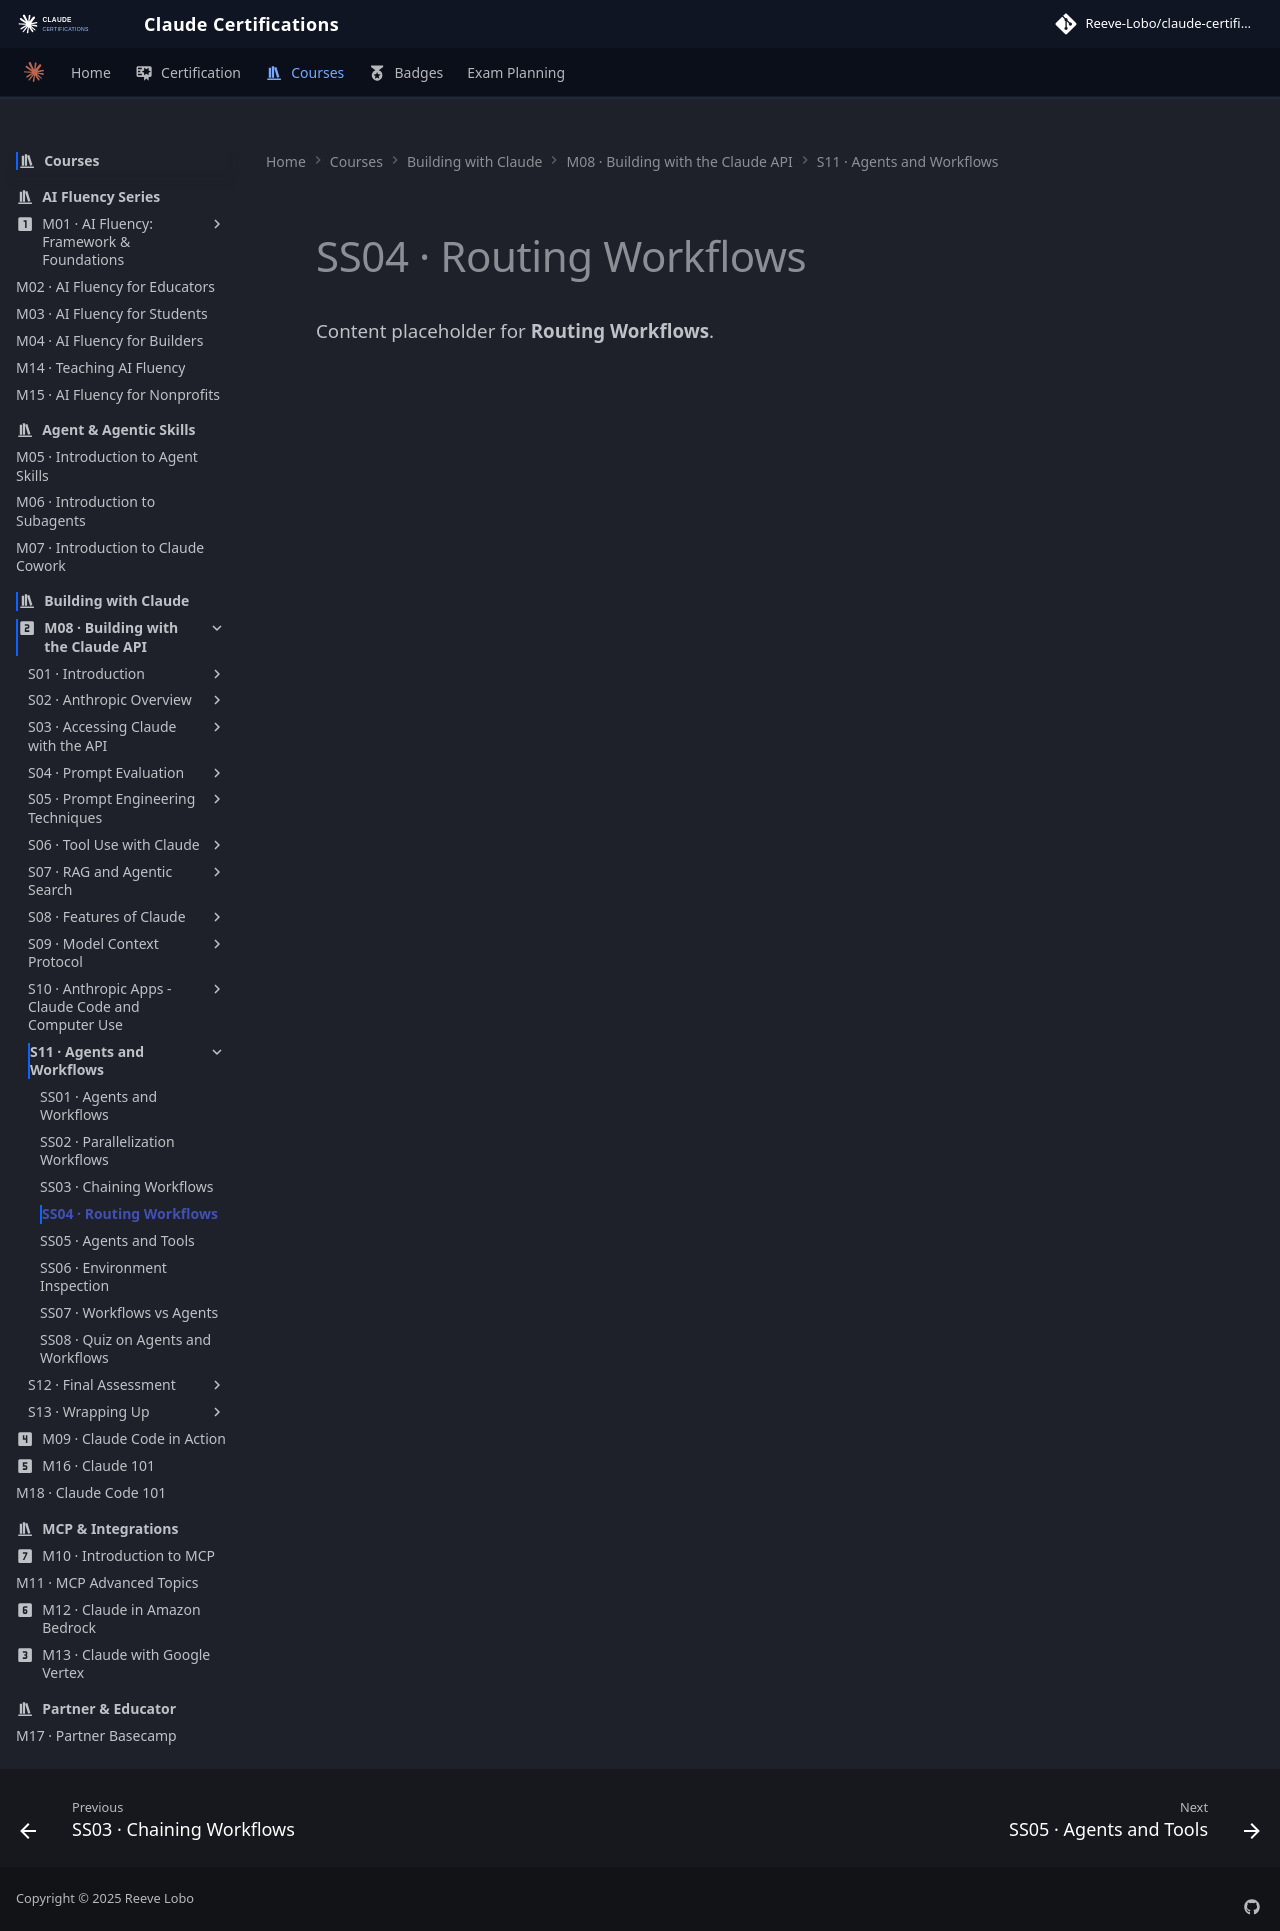

repository: reevelobo/anthropic-certified · page: modules/m08_building_with_the_claude_api/s11_agents_and_workflows/ss04_routing_workflows/index.html · generator: mkdocs

# SS04 · Routing Workflows

Content placeholder for **Routing Workflows**.
